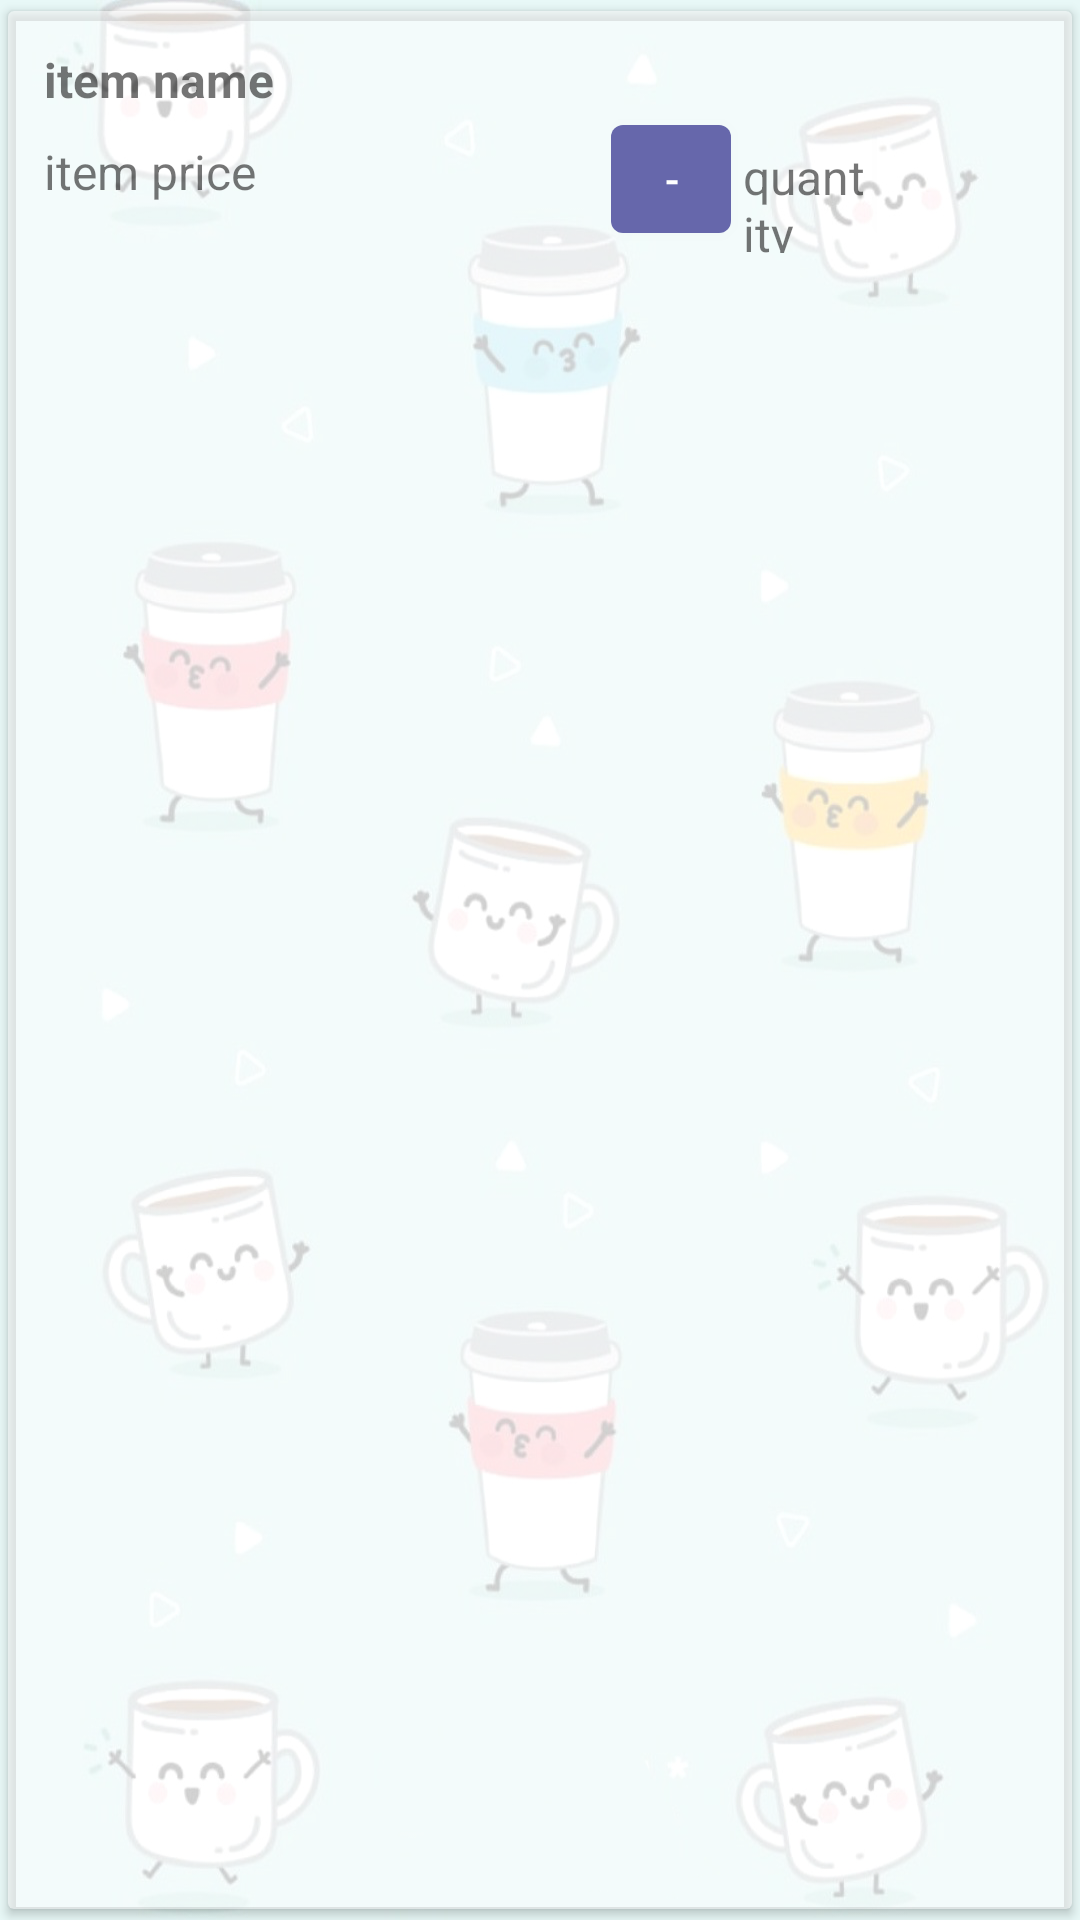

This screen was rendered from an Android layout file. Write that file and the resources it references.
<!-- AndroidManifest.xml: application theme Theme.USCDoorDrink_FrontEnd.NoActionBar -->
<!-- res/layout/cart_item.xml -->
<?xml version="1.0" encoding="utf-8"?>
<androidx.cardview.widget.CardView xmlns:android="http://schemas.android.com/apk/res/android"
    android:layout_width="wrap_content"
    android:layout_height="wrap_content"
    xmlns:card_view="http://schemas.android.com/apk/res-auto"
    android:backgroundTint="#80FFFFFF"
    card_view:cardElevation="2dp"
    card_view:cardUseCompatPadding="true">

    <RelativeLayout
        android:layout_width="wrap_content"
        android:layout_height="wrap_content"
        android:padding="8dp">


        <TextView
            android:id="@+id/cart_item_name"
            android:layout_width="wrap_content"
            android:layout_height="wrap_content"
            android:padding="4dp"
            android:text="item name"
            android:textSize="16sp"
            android:textStyle="bold" />

        <TextView
            android:id="@+id/cart_item_price"
            android:layout_width="wrap_content"
            android:layout_height="wrap_content"
            android:layout_below="@id/cart_item_name"
            android:layout_marginTop="1dp"
            android:padding="4dp"
            android:text="item price"
            android:textSize="16sp"
            android:textStyle="normal" />

        <ImageView
            android:id="@+id/cart_item_image"
            android:layout_width="32dp"
            android:layout_height="32dp"
            android:layout_alignParentEnd="true"
            android:layout_marginEnd="23dp"
            android:contentDescription="item image" />

        <LinearLayout
            android:layout_width="153dp"
            android:layout_height="wrap_content"
            android:layout_alignParentStart="true"
            android:layout_alignParentTop="true"
            android:layout_alignParentEnd="true"
            android:layout_marginStart="193dp"
            android:layout_marginTop="24dp"
            android:layout_marginEnd="57dp"
            android:orientation="horizontal">

            <Button
                android:id="@+id/cart_decrement"
                android:layout_width="@dimen/dp_40"
                android:layout_height="wrap_content"
                android:text="-" />

            <TextView
                android:id="@+id/cart_item_quantity"
                android:layout_width="wrap_content"
                android:layout_height="wrap_content"
                android:padding="4dp"
                android:text="quantity"
                android:textSize="16sp"
                android:textStyle="normal" />

            <Button
                android:id="@+id/cart_increment"
                android:layout_width="@dimen/dp_40"
                android:layout_height="wrap_content"
                android:text="+" />

        </LinearLayout>


    </RelativeLayout>
</androidx.cardview.widget.CardView>
<!-- resources referenced by this layout -->
<resources>
  <dimen name="dp_40">40dp</dimen>
  <style name="Theme.USCDoorDrink_FrontEnd.NoActionBar">
          <item name="windowActionBar">false</item>
          <item name="windowNoTitle">true</item>
      </style>
</resources>
